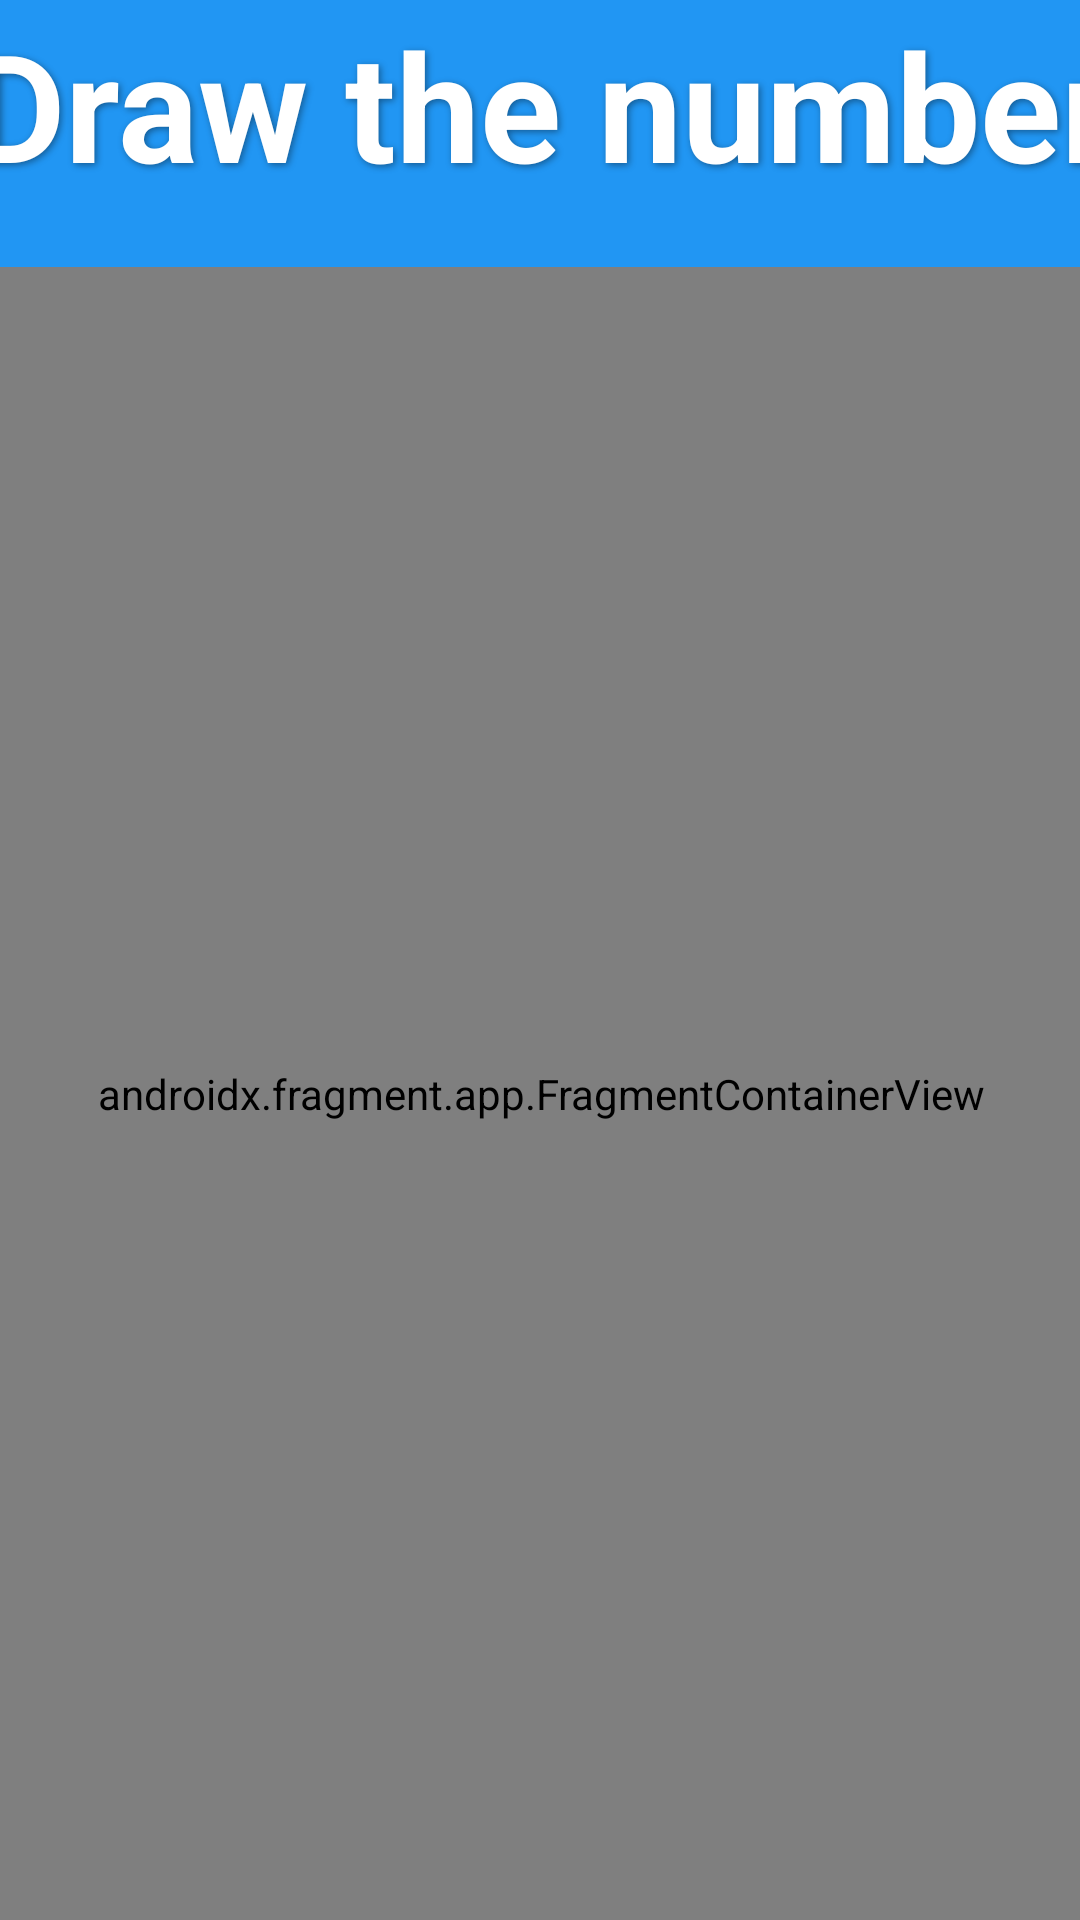

Here is an Android app screen rendered from its layout file. Give the layout XML and the strings, colors and styles it references.
<!-- AndroidManifest.xml: application theme Theme.MobileKidsApp -->
<!-- res/layout/counting_activity.xml -->
<?xml version="1.0" encoding="utf-8"?>
<androidx.constraintlayout.widget.ConstraintLayout xmlns:android="http://schemas.android.com/apk/res/android"
    xmlns:tools="http://schemas.android.com/tools"
    android:layout_width="match_parent"
    android:layout_height="match_parent"
    xmlns:app="http://schemas.android.com/apk/res-auto"
    android:background="#2196F3"
    android:id="@+id/main">

    <Button
        android:id="@+id/caClearBtn"
        android:layout_width="160dp"
        android:layout_height="97dp"
        android:layout_marginBottom="48dp"
        android:backgroundTint="#4CAF50"
        android:text="clear"
        android:textAlignment="center"
        android:textColor="@color/white"
        android:textSize="35sp"
        android:textStyle="bold"
        app:layout_constraintBottom_toTopOf="@+id/caBackBtn"
        app:layout_constraintEnd_toStartOf="@+id/countingActivityFragment"
        app:layout_constraintStart_toStartOf="parent" />

    <androidx.fragment.app.FragmentContainerView
        android:id="@+id/countingActivityFragment"
        android:name="com.example.mobilekidsapp.CountingViewerFragment"
        android:layout_width="665dp"
        android:layout_height="551dp"
        app:layout_constraintBottom_toBottomOf="parent"
        app:layout_constraintEnd_toEndOf="parent"
        app:layout_constraintStart_toStartOf="parent" />

    <TextView
        android:id="@+id/textView4"
        android:layout_width="490dp"
        android:layout_height="94dp"
        android:layout_marginBottom="4dp"
        android:padding="10dp"
        android:shadowColor="#66000000"
        android:shadowDx="2"
        android:shadowDy="2"
        android:shadowRadius="6"
        android:text="Draw the number"
        android:textAlignment="center"
        android:textColor="@color/white"
        android:textSize="50sp"
        android:textStyle="bold"
        app:layout_constraintBottom_toTopOf="@+id/countingActivityFragment"
        app:layout_constraintEnd_toEndOf="parent"
        app:layout_constraintStart_toStartOf="parent" />

    <ImageButton
        android:id="@+id/caSpeechBtn"
        android:layout_width="121dp"
        android:layout_height="156dp"
        android:layout_margin="24dp"
        android:adjustViewBounds="true"
        android:background="#00FFFFFF"
        android:scaleType="fitCenter"
        app:layout_constraintBottom_toTopOf="@+id/caForwardBtn"
        app:layout_constraintEnd_toEndOf="parent"
        app:layout_constraintStart_toEndOf="@+id/countingActivityFragment"
        app:srcCompat="@drawable/img_1" />

    <ImageButton
        android:id="@+id/caForwardBtn"
        android:layout_width="121dp"
        android:layout_height="156dp"
        android:layout_margin="24dp"
        android:adjustViewBounds="true"
        android:background="#00FFFFFF"
        android:scaleType="fitCenter"
        app:layout_constraintBottom_toBottomOf="parent"
        app:layout_constraintEnd_toEndOf="parent"
        app:layout_constraintStart_toEndOf="@+id/countingActivityFragment"
        app:srcCompat="@drawable/forward_button" />

    <ImageButton
        android:id="@+id/caBackBtn"
        android:layout_width="121dp"
        android:layout_height="156dp"
        android:layout_margin="24dp"
        android:layout_marginBottom="48dp"
        android:adjustViewBounds="true"
        android:background="#00FFFFFF"
        android:scaleType="fitCenter"
        app:layout_constraintBottom_toBottomOf="parent"
        app:layout_constraintEnd_toStartOf="@+id/countingActivityFragment"
        app:layout_constraintHorizontal_bias="0.406"
        app:layout_constraintStart_toStartOf="parent"
        app:srcCompat="@drawable/back_button" />

    <ProgressBar
        android:id="@+id/caProgressBar"
        style="?android:attr/progressBarStyleHorizontal"
        android:layout_width="match_parent"
        android:layout_height="24dp"
        android:max="10"
        android:progress="1"
        android:progressDrawable="@drawable/progress_bar"
        app:layout_constraintBottom_toTopOf="@+id/textView4"
        app:layout_constraintEnd_toEndOf="parent"
        app:layout_constraintHorizontal_bias="0.0"
        app:layout_constraintStart_toStartOf="parent"
        app:layout_constraintTop_toTopOf="parent"
        app:layout_constraintVertical_bias="0.503" />

</androidx.constraintlayout.widget.ConstraintLayout>
<!-- resources referenced by this layout -->
<resources>
  <color name="white">#FFFFFFFF</color>
  <!-- drawable back_button: png bitmap (drawable, 284987 bytes) -->
  <!-- drawable forward_button: png bitmap (drawable, 390316 bytes) -->
  <!-- drawable img_1: png bitmap (drawable, 19149 bytes) -->
  <!-- drawable progress_bar (drawable) -->
  <?xml version="1.0" encoding="utf-8"?>
  <layer-list xmlns:android="http://schemas.android.com/apk/res/android">
  
      <item android:id="@android:id/background">
          <shape android:shape="rectangle">
              <corners android:radius="12dp"/>
              <solid android:color="#D3D3D3"/>
          </shape>
      </item>
  
      <item android:id="@android:id/progress">
          <clip>
              <shape android:shape="rectangle">
                  <corners android:radius="12dp"/>
                  <solid android:color="#03DAC5"/>
              </shape>
          </clip>
      </item>
  
  </layer-list>
  <style name="Theme.MobileKidsApp" parent="Base.Theme.MobileKidsApp" />
  <style name="Base.Theme.MobileKidsApp" parent="Theme.Material3.DayNight.NoActionBar">
          
          
      </style>
</resources>
